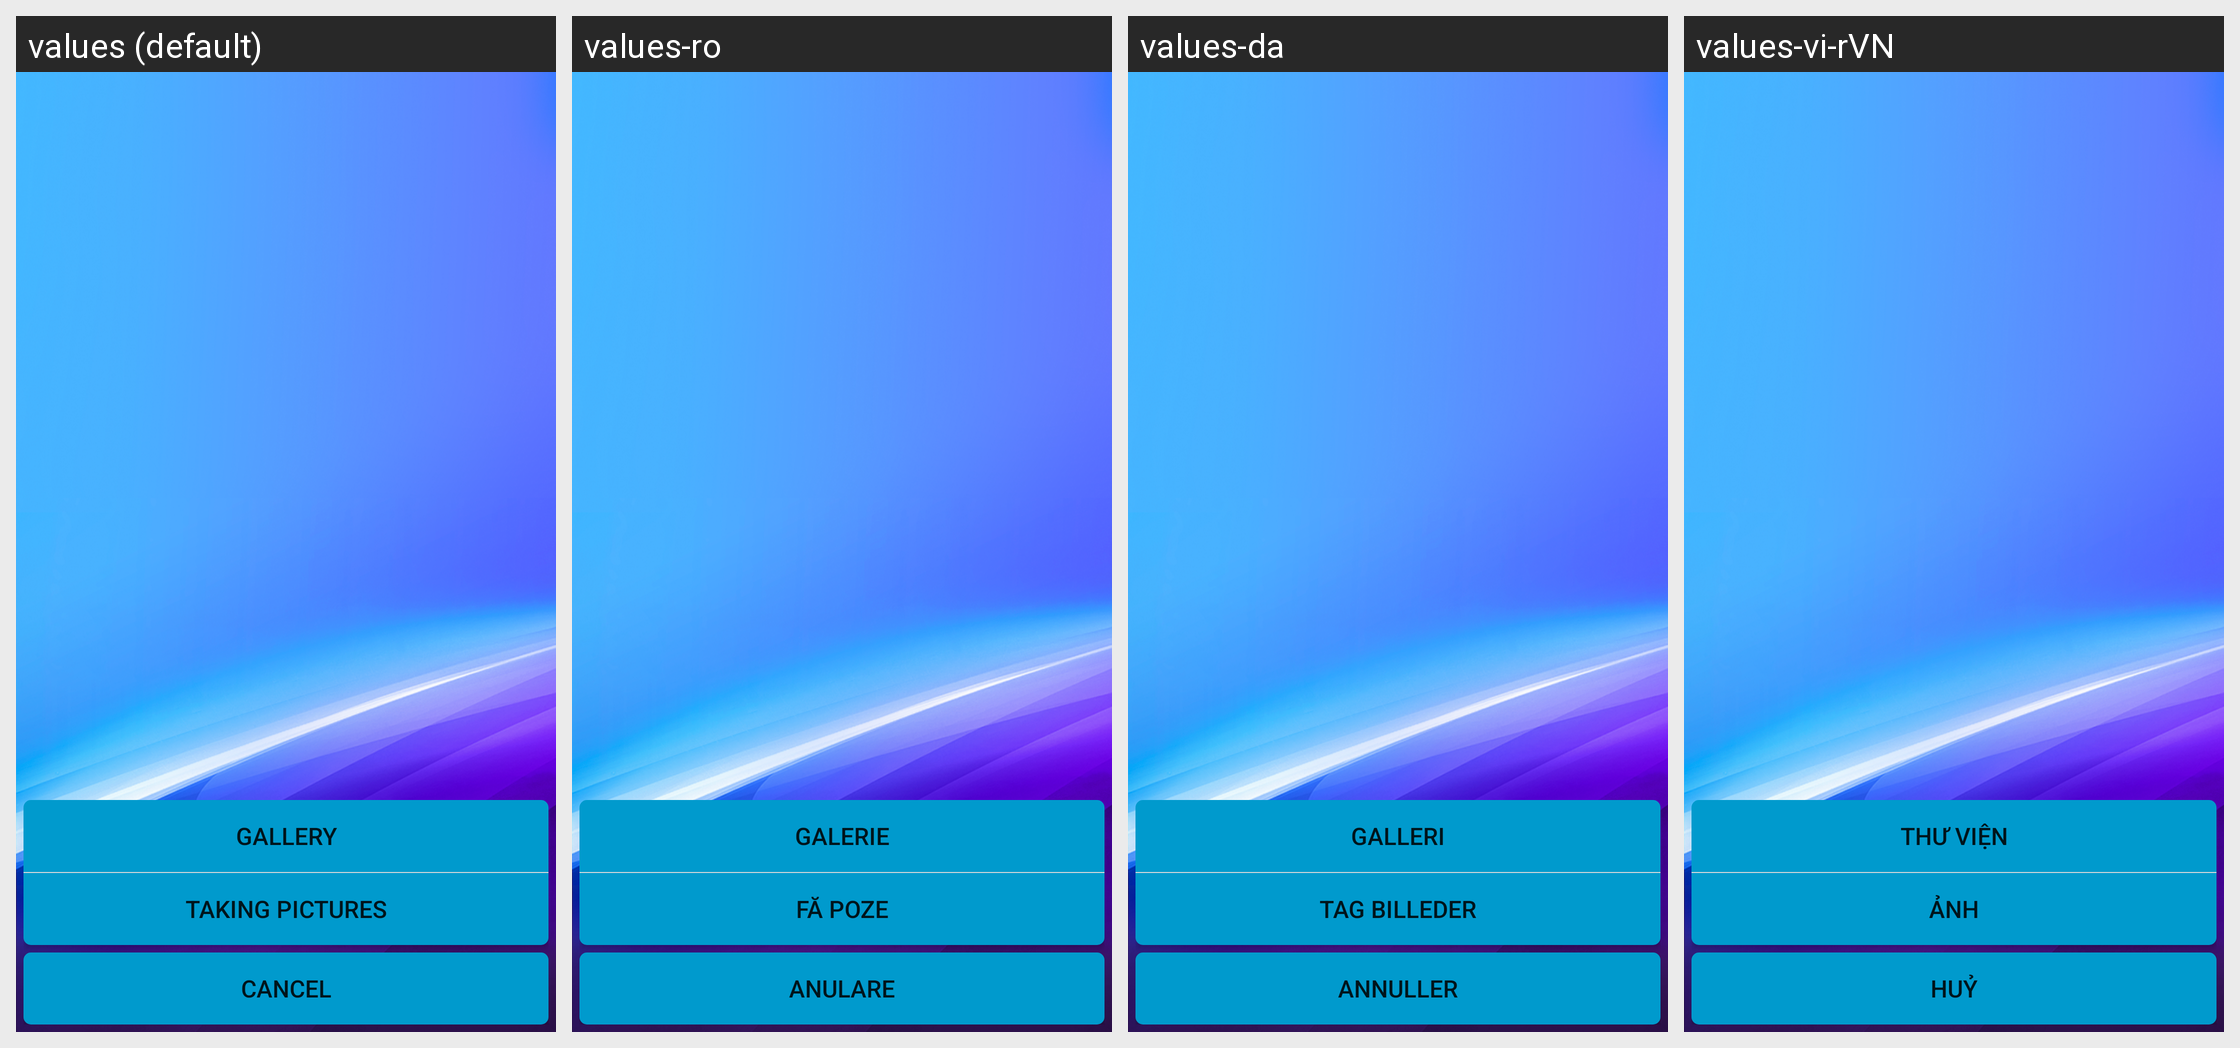

Translations of the strings shown on this Android screen, per locale in the grid:
Android screen res/layout/photo_choose_dialog.xml rendered under 4 locales, left to right: values (default), values-ro, values-da, values-vi-rVN. Device: Nexus 5 (rendered at 1080×1920; each locale shown at half size, 540×960, under a caption strip naming it); theme AppTheme.
Other locales in the repository, not shown: values-de, values-de-rDE, values-en, values-es, values-fr, values-fr-rFR, values-it, values-ja, values-ja-rJP, values-ko, values-ko-rKR, values-nl, values-pl, values-pt, values-ru, values-tr, values-zh, values-zh-rCN, values-zh-rHK, values-zh-rTW.
Strings drawn on this screen, with the default value and each locale's value (text and hints the layout hard-codes, and strings that could not be matched under every locale, appear in the picture but are not listed):

text_pick_local
  values: Gallery
  values-ro: Galerie
  values-da: Galleri
  values-vi-rVN: Thư viện

text_pick_camera
  values: Taking pictures
  values-ro: Fă poze
  values-da: Tag billeder
  values-vi-rVN: Ảnh

text_cancel
  values: CANCEL
  values-ro: ANULARE
  values-da: ANNULLER
  values-vi-rVN: Huỷ
